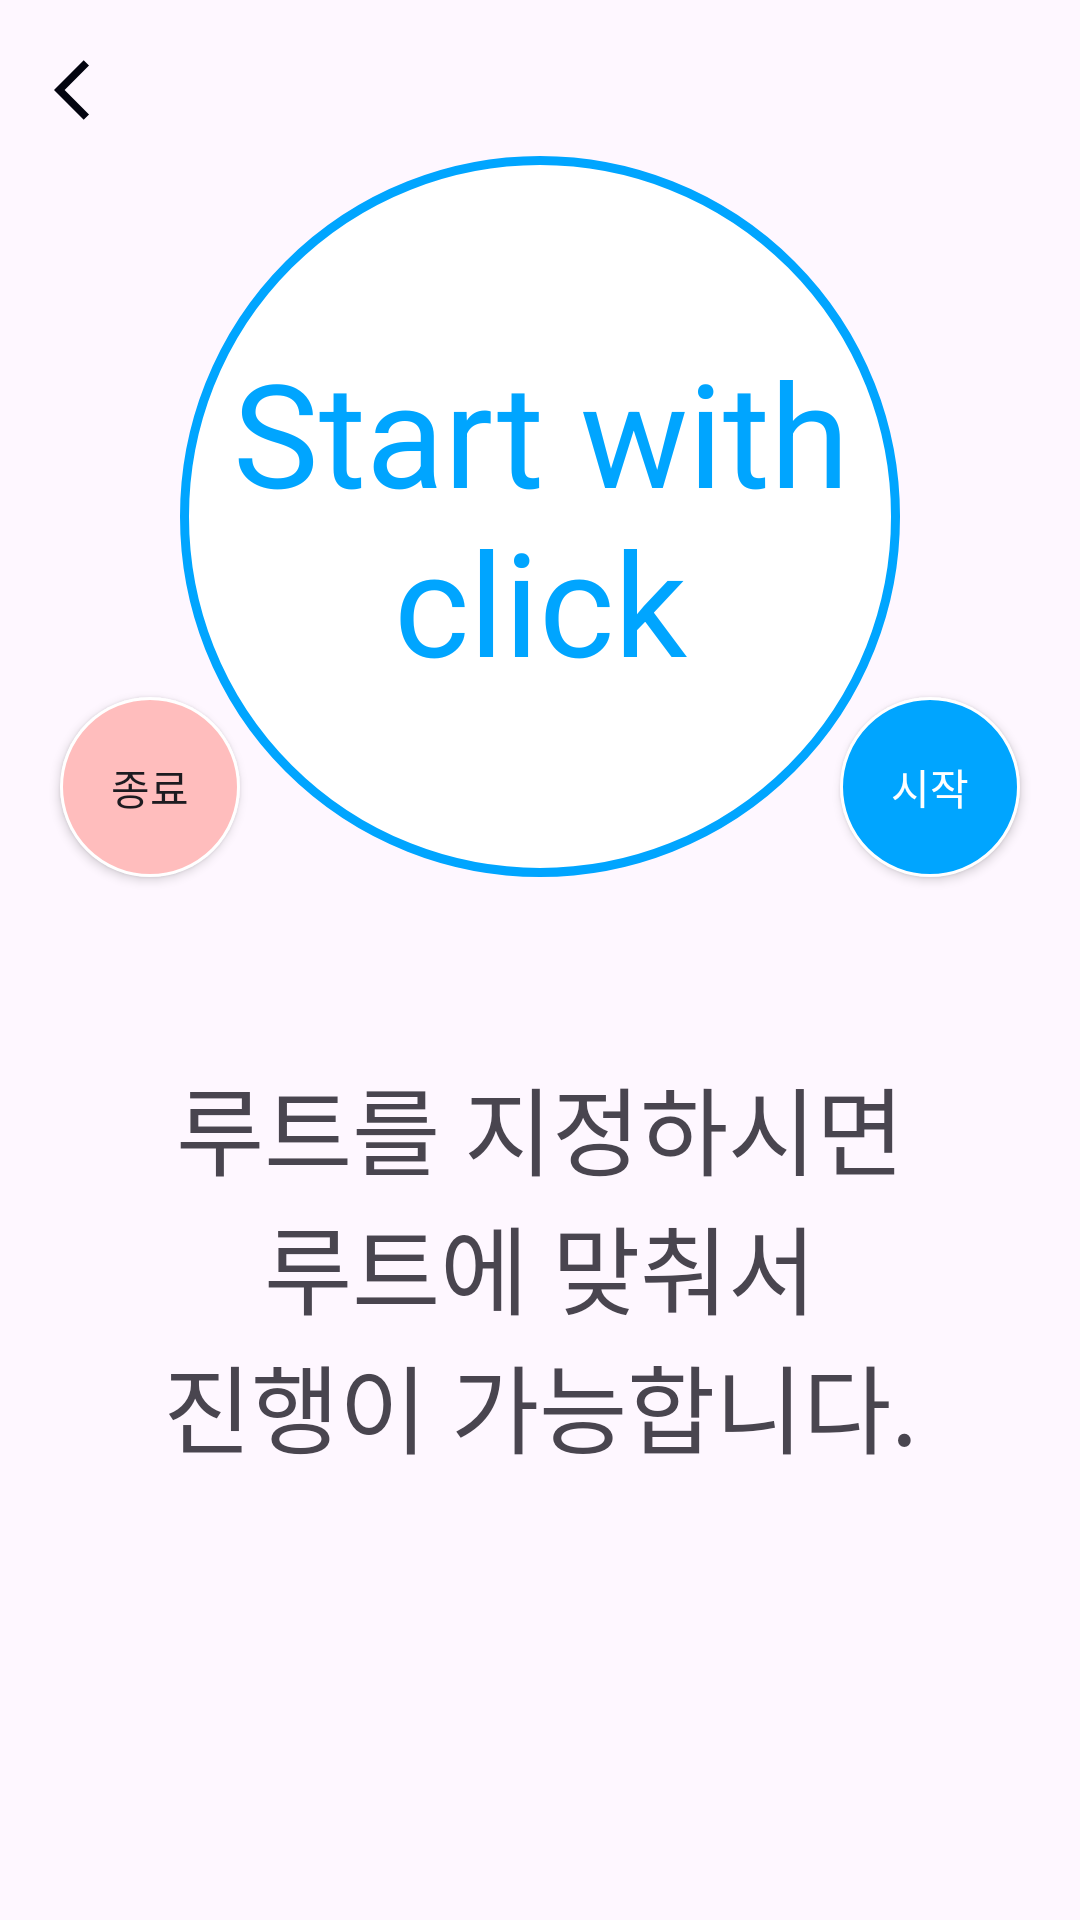

The Android layout XML behind this screen, and the referenced resources:
<!-- AndroidManifest.xml: application theme Theme.AllDayFit -->
<!-- res/layout/count_page_activity.xml -->
<?xml version="1.0" encoding="utf-8"?>
<androidx.constraintlayout.widget.ConstraintLayout xmlns:android="http://schemas.android.com/apk/res/android"
    xmlns:app="http://schemas.android.com/apk/res-auto"
    xmlns:tools="http://schemas.android.com/tools"
    android:layout_width="match_parent"
    android:layout_height="match_parent"
    tools:context=".count.CountPage">

    <ImageView
        android:id="@+id/back"
        android:layout_width="wrap_content"
        android:layout_height="wrap_content"
        android:layout_marginTop="18dp"
        android:layout_marginStart="18dp"
        android:src="@drawable/ic_back"
        app:layout_constraintStart_toStartOf="parent"
        app:layout_constraintTop_toTopOf="parent"/>

    <FrameLayout
        android:id="@+id/framelayout"
        android:layout_width="wrap_content"
        android:layout_height="wrap_content"
        android:layout_marginTop="125dp"
        android:clickable="true"
        app:layout_constraintEnd_toEndOf="@+id/count"
        app:layout_constraintStart_toStartOf="@+id/count"
        app:layout_constraintTop_toTopOf="@+id/count">

        <Chronometer
            android:id="@+id/timer"
            android:layout_width="wrap_content"
            android:layout_height="wrap_content"
            android:layout_gravity="center"
            android:textColor="@color/blue"
            android:textSize="50sp"
            android:visibility="invisible"
            app:layout_constraintBottom_toBottomOf="@+id/count"
            app:layout_constraintEnd_toEndOf="@+id/count"
            app:layout_constraintStart_toStartOf="@+id/count"
            app:layout_constraintTop_toTopOf="@+id/count" />
    </FrameLayout>


    <TextView
        android:id="@+id/rest"
        android:layout_width="wrap_content"
        android:layout_height="wrap_content"
        android:text="휴식"
        android:textSize="48sp"
        android:textColor="@color/blue"
        android:layout_marginTop="2dp"
        android:visibility="invisible"
        app:layout_constraintEnd_toEndOf="@+id/framelayout"
        app:layout_constraintHorizontal_bias="0.578"
        app:layout_constraintStart_toStartOf="@+id/framelayout"
        app:layout_constraintTop_toBottomOf="@+id/framelayout" />

    <ImageView
        android:id="@+id/count"
        android:layout_width="0dp"
        android:layout_height="0dp"
        android:layout_marginHorizontal="30dp"
        android:layout_marginTop="10dp"
        app:layout_constraintBottom_toTopOf="@+id/rv_count"
        app:layout_constraintDimensionRatio="1"
        app:layout_constraintEnd_toEndOf="parent"
        app:layout_constraintStart_toStartOf="parent"
        app:layout_constraintTop_toBottomOf="@+id/back"
        app:srcCompat="@drawable/circle_blue_back_shape" />

    <TextView
        android:id="@+id/textView"
        android:layout_width="wrap_content"
        android:layout_height="wrap_content"
        android:text="@string/count_frist_ment"
        android:visibility="visible"
        android:textAlignment="center"
        android:textColor="@color/blue"
        android:textSize="48sp"
        app:layout_constraintBottom_toBottomOf="@+id/count"
        app:layout_constraintEnd_toEndOf="@+id/count"
        app:layout_constraintStart_toStartOf="@+id/count"
        app:layout_constraintTop_toTopOf="@+id/count" />

    <TextView
        android:id="@+id/finish_textView"
        android:layout_width="wrap_content"
        android:layout_height="wrap_content"
        android:text="@string/count_finish_ment"
        android:visibility="invisible"
        android:textAlignment="center"
        android:textColor="@color/blue"
        android:textSize="64sp"
        app:layout_constraintBottom_toBottomOf="@+id/count"
        app:layout_constraintEnd_toEndOf="@+id/count"
        app:layout_constraintStart_toStartOf="@+id/count"
        app:layout_constraintTop_toTopOf="@+id/count" />

    <TextView
        android:id="@+id/set_rootine"
        android:layout_width="wrap_content"
        android:layout_height="wrap_content"
        android:textSize="32sp"
        android:text="@string/count_ment_user"
        android:textAlignment="center"
        android:layout_marginTop="60dp"
        android:layout_marginHorizontal="60dp"
        android:visibility="visible"
        app:layout_constraintTop_toBottomOf="@+id/count"
        app:layout_constraintStart_toStartOf="parent"
        app:layout_constraintEnd_toEndOf="parent"/>


    <androidx.recyclerview.widget.RecyclerView
        android:id="@+id/rv_count"
        android:layout_width="0dp"
        android:layout_height="0dp"
        android:visibility="invisible"
        android:layout_marginTop="20dp"
        android:layout_marginHorizontal="30dp"
        tools:listitem="@layout/count_item"
        app:layout_constraintBottom_toTopOf="@+id/btn_constraintlayout"
        app:layout_constraintEnd_toEndOf="parent"
        app:layout_constraintStart_toStartOf="parent"
        app:layout_constraintTop_toBottomOf="@+id/count" />

    <androidx.constraintlayout.widget.ConstraintLayout
        android:id="@+id/btn_constraintlayout"
        android:layout_width="match_parent"
        android:layout_height="wrap_content"
        app:layout_constraintBottom_toBottomOf="parent"
        app:layout_constraintEnd_toEndOf="parent"
        app:layout_constraintStart_toStartOf="parent">

        <android.widget.Button
            android:id="@+id/btn_more_exercise"
            android:layout_width="0dp"
            android:layout_height="0dp"
            android:layout_marginStart="41dp"
            android:layout_marginBottom="47dp"
            android:background="@drawable/button_radius"
            android:text="@string/btn_more_exercise"
            android:textColor="@color/white"
            android:textSize="20sp"
            android:visibility="invisible"
            app:layout_constraintBottom_toBottomOf="parent"
            app:layout_constraintDimensionRatio="3:1"
            app:layout_constraintEnd_toStartOf="@+id/btn_finish_exercise"
            app:layout_constraintHorizontal_bias="0.5"
            app:layout_constraintHorizontal_chainStyle="packed"
            app:layout_constraintStart_toStartOf="parent"
            app:layout_constraintTop_toTopOf="parent"
            app:layout_constraintVertical_bias="0.0" />

        <android.widget.Button
            android:id="@+id/btn_finish_exercise"
            android:layout_width="0dp"
            android:layout_height="0dp"
            android:layout_marginStart="35dp"
            android:layout_marginEnd="41dp"
            android:background="@drawable/button_radius"
            android:backgroundTint="@color/gray"
            android:text="@string/btn_finish_exercise"
            android:textSize="20sp"
            android:visibility="invisible"
            app:layout_constraintBottom_toBottomOf="@+id/btn_more_exercise"
            app:layout_constraintDimensionRatio="3:1"
            app:layout_constraintEnd_toEndOf="parent"
            app:layout_constraintHorizontal_bias="0.5"
            app:layout_constraintStart_toEndOf="@+id/btn_more_exercise"
            app:layout_constraintTop_toTopOf="@+id/btn_more_exercise" />

    </androidx.constraintlayout.widget.ConstraintLayout>

    <android.widget.Button
        android:id="@+id/btn_finish"
        android:layout_width="60dp"
        android:layout_height="60dp"
        android:layout_marginStart="20dp"
        android:background="@drawable/btn_circle_gray_counter"
        android:text="종료"
        app:layout_constraintBottom_toBottomOf="@+id/count"
        app:layout_constraintStart_toStartOf="parent"
        app:layout_constraintTop_toTopOf="@+id/count"
        app:layout_constraintVertical_bias="1.0" />

    <android.widget.Button
        android:id="@+id/btn_start"
        android:layout_width="60dp"
        android:layout_height="60dp"
        android:layout_marginTop="15dp"
        android:layout_marginEnd="20dp"
        android:background="@drawable/btn_circle_blue_counter"
        android:text="시작"
        android:textColor="@color/white"
        app:layout_constraintBottom_toBottomOf="@+id/count"
        app:layout_constraintEnd_toEndOf="parent"
        app:layout_constraintTop_toTopOf="@+id/count"
        app:layout_constraintVertical_bias="1.0" />

    <android.widget.Button
        android:id="@+id/btn_rest"
        android:layout_width="60dp"
        android:layout_height="60dp"
        android:layout_marginTop="15dp"
        android:layout_marginEnd="20dp"
        android:background="@drawable/btn_circle_orange_counter"
        android:text="휴식"
        android:visibility="invisible"
        android:textColor="@color/white"
        app:layout_constraintBottom_toBottomOf="@+id/count"
        app:layout_constraintEnd_toEndOf="parent"
        app:layout_constraintTop_toTopOf="@+id/count"
        app:layout_constraintVertical_bias="1.0" />

</androidx.constraintlayout.widget.ConstraintLayout>
<!-- res/layout/count_item.xml (included above) -->
<?xml version="1.0" encoding="utf-8"?>
<androidx.constraintlayout.widget.ConstraintLayout
    xmlns:android="http://schemas.android.com/apk/res/android"
    xmlns:app="http://schemas.android.com/apk/res-auto"
    android:layout_width="match_parent"
    android:layout_height="wrap_content">

    <View
        android:id="@+id/item_back"
        android:layout_width="0dp"
        android:layout_height="0dp"
        android:layout_marginBottom="10dp"
        android:elevation="30dp"
        app:layout_constraintBottom_toBottomOf="parent"
        app:layout_constraintEnd_toEndOf="parent"
        app:layout_constraintStart_toStartOf="parent"
        app:layout_constraintTop_toTopOf="parent"
        android:background="@drawable/item_radius"/>

    <TextView
        android:id="@+id/exercise_titele"
        android:layout_width="wrap_content"
        android:layout_height="wrap_content"
        android:layout_marginTop="25dp"
        android:layout_marginBottom="25dp"
        android:elevation="30dp"
        android:text="렛 풀 다운"
        app:layout_constraintBottom_toBottomOf="@+id/item_back"
        app:layout_constraintEnd_toEndOf="@+id/item_back"
        app:layout_constraintStart_toStartOf="@+id/item_back"
        app:layout_constraintTop_toTopOf="@+id/item_back" />

    <TextView
        android:id="@+id/set"
        android:layout_width="wrap_content"
        android:layout_height="wrap_content"
        android:layout_marginEnd="10dp"
        android:layout_marginBottom="10dp"
        android:elevation="30dp"
        android:text="3세트"
        app:layout_constraintBottom_toBottomOf="@+id/item_back"
        app:layout_constraintEnd_toEndOf="@+id/item_back" />

</androidx.constraintlayout.widget.ConstraintLayout>
<!-- resources referenced by this layout -->
<resources>
  <color name="blue">#00A5FF</color>
  <color name="gray">#FFBDBD</color>
  <color name="white">#FFFFFFFF</color>
  <!-- drawable btn_circle_blue_counter (drawable) -->
  <?xml version="1.0" encoding="utf-8"?>
  <shape xmlns:android="http://schemas.android.com/apk/res/android"
      android:shape="oval">
      
      <solid android:color= "@color/blue" />
      <stroke
          android:width="1dp"
          android:color="@color/white" />
  </shape>
  <!-- drawable btn_circle_gray_counter (drawable) -->
  <?xml version="1.0" encoding="utf-8"?>
  <shape xmlns:android="http://schemas.android.com/apk/res/android"
      android:shape="oval">
  
      <solid android:color= "@color/gray" />
      <stroke
          android:width="1dp"
          android:color="@color/white" />
  </shape>
  <!-- drawable btn_circle_orange_counter (drawable) -->
  <?xml version="1.0" encoding="utf-8"?>
  <shape xmlns:android="http://schemas.android.com/apk/res/android"
      android:shape="oval">
  
      <solid android:color= "@color/orange" />
      <stroke
          android:width="1dp"
          android:color="@color/white" />
  </shape>
  <!-- drawable button_radius (drawable) -->
  <?xml version="1.0" encoding="utf-8"?>
  <shape xmlns:android="http://schemas.android.com/apk/res/android"
      android:shape="rectangle">
  
      <corners android:radius="30dp" />
  
      <solid android:color="#0584F9" />
  
  
  
  </shape>
  <!-- drawable circle_blue_back_shape (drawable) -->
  <?xml version="1.0" encoding="utf-8"?>
  <shape xmlns:android="http://schemas.android.com/apk/res/android"
  android:shape="rectangle"
  android:elevation="10dp">
  <corners android:radius="300dp"/>
  <solid  android:color="@color/white"/>
      <stroke android:width="3dp"
          android:color="@color/blue"/>
  </shape>
  <!-- drawable ic_back (drawable) -->
  <vector android:autoMirrored="true" android:height="24dp"
      android:tint="#030410" android:viewportHeight="24"
      android:viewportWidth="24" android:width="24dp" xmlns:android="http://schemas.android.com/apk/res/android">
      <path android:fillColor="@android:color/white" android:pathData="M11.67,3.87L9.9,2.1 0,12l9.9,9.9 1.77,-1.77L3.54,12z"/>
  </vector>
  <string name="btn_finish_exercise">운동 끝내기</string>
  <string name="btn_more_exercise">운동 더하기</string>
  <string name="count_finish_ment">오늘도\n맛있다</string>
  <string name="count_frist_ment">Start with\nclick</string>
  <string name="count_ment_user">루트를 지정하시면\n루트에 맞춰서\n진행이 가능합니다.</string>
  <style name="Theme.AllDayFit" parent="Base.Theme.AllDayFit">
      </style>
  <style name="Base.Theme.AllDayFit" parent="Theme.Material3.DayNight.NoActionBar">
          <item name="colorPrimary">@color/light_blue</item>
          <item name="tabBackground">@drawable/tab_background</item>
      </style>
  <color name="light_blue">#74BCFF</color>
  <!-- drawable tab_background (drawable) -->
  <?xml version="1.0" encoding="utf-8"?>
  <selector xmlns:android="http://schemas.android.com/apk/res/android">
      <item android:state_activated="true"
          android:drawable="@drawable/tab_background_activated" />
      <item android:drawable="@color/blue"/>
  
  </selector>
  <!-- drawable tab_background_activated (drawable) -->
  <?xml version="1.0" encoding="utf-8"?>
  <shape xmlns:android="http://schemas.android.com/apk/res/android" android:shape="rectangle">
      <solid android:color="#0584F9" />
  </shape>
</resources>
